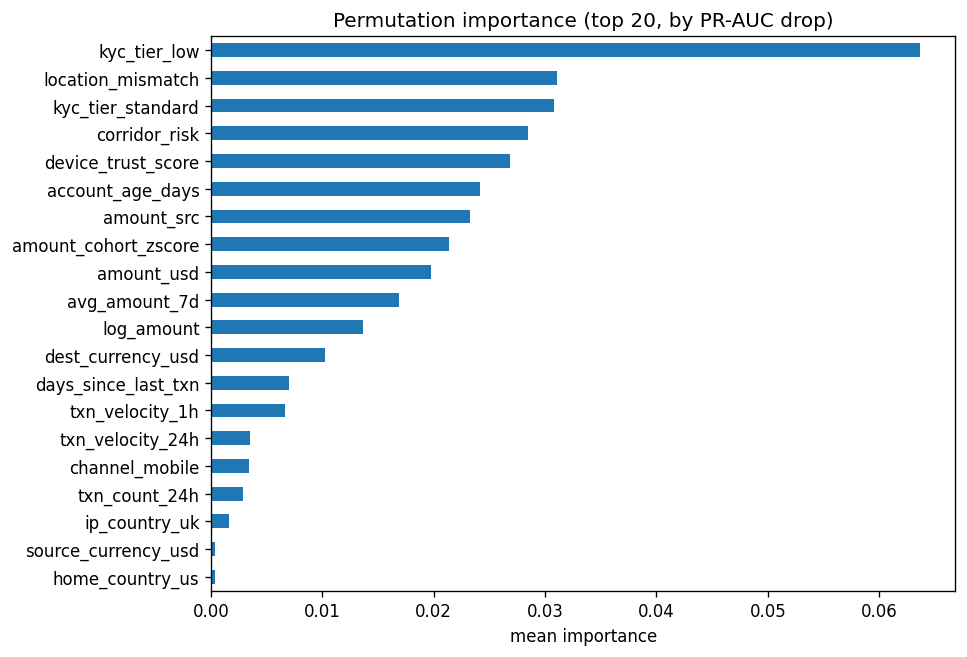

Source data for this figure (header and first rows):
, perm_importance_mean, perm_importance_std
kyc_tier_low, 0.06365, 0.02063
location_mismatch, 0.03108, 0.006661
kyc_tier_standard, 0.0308, 0.02631
corridor_risk, 0.02845, 0.01506
device_trust_score, 0.02689, 0.00972
account_age_days, 0.02417, 0.0152
amount_src, 0.02321, 0.01347
amount_cohort_zscore, 0.02141, 0.003098
amount_usd, 0.01979, 0.01057
avg_amount_7d, 0.01683, 0.004532
log_amount, 0.01363, 0.01173
dest_currency_usd, 0.01019, 0.01013
days_since_last_txn, 0.007035, 0.006103
txn_velocity_1h, 0.00666, 0.008753
txn_velocity_24h, 0.003501, 0.008969
channel_mobile, 0.003428, 0.004581
txn_count_24h, 0.002825, 0.01374
ip_country_uk, 0.001588, 0.002858
source_currency_usd, 0.0003611, 0.00972
home_country_us, 0.0003611, 0.00972
fee_pct, 0.0002313, 0.0005457
ip_address_was_missing, 0.0001488, 0.0003428
txn_day, 1.8384051561032288e-05, 1.7702635772103804e-05
dest_currency_mxn, 1.4587498382651055e-06, 7.01049991781752e-06
dest_currency_eur, 0.0, 0.0
distinct_devices_30d, 0.0, 0.0
amount_to_lifetime_mean_ratio, 0.0, 0.0
exchange_rate_src_to_dest, 0.0, 0.0
risk_score_internal, -6.890525487609906e-05, 0.0006221
dest_currency_inr, -0.0004291, 0.003012
chargeback_history_count, -0.0004828, 0.002084
ip_country_us, -0.0005657, 0.0007305
is_weekend, -0.0008794, 0.0007565
home_country_uk, -0.001743, 0.008317
source_currency_gbp, -0.001743, 0.008317
hbos_score, -0.001875, 0.01053
new_device, -0.002692, 0.007793
dest_currency_php, -0.003515, 0.01435
iso_forest_score, -0.004119, 0.01487
dest_currency_cny, -0.005294, 0.005953
txn_month, -0.006999, 0.01014
dest_currency_gbp, -0.007289, 0.01614
txn_day_of_week, -0.007522, 0.01214
txn_hour, -0.007631, 0.01067
distinct_ips_30d, -0.008797, 0.008912
txn_count_7d, -0.009148, 0.01384
dest_currency_ngn, -0.01738, 0.01397
channel_web, -0.02663, 0.01912
ip_risk_score, -0.02931, 0.003218
total_amount_30d, -0.03583, 0.01656
fee, -0.03788, 0.01954
